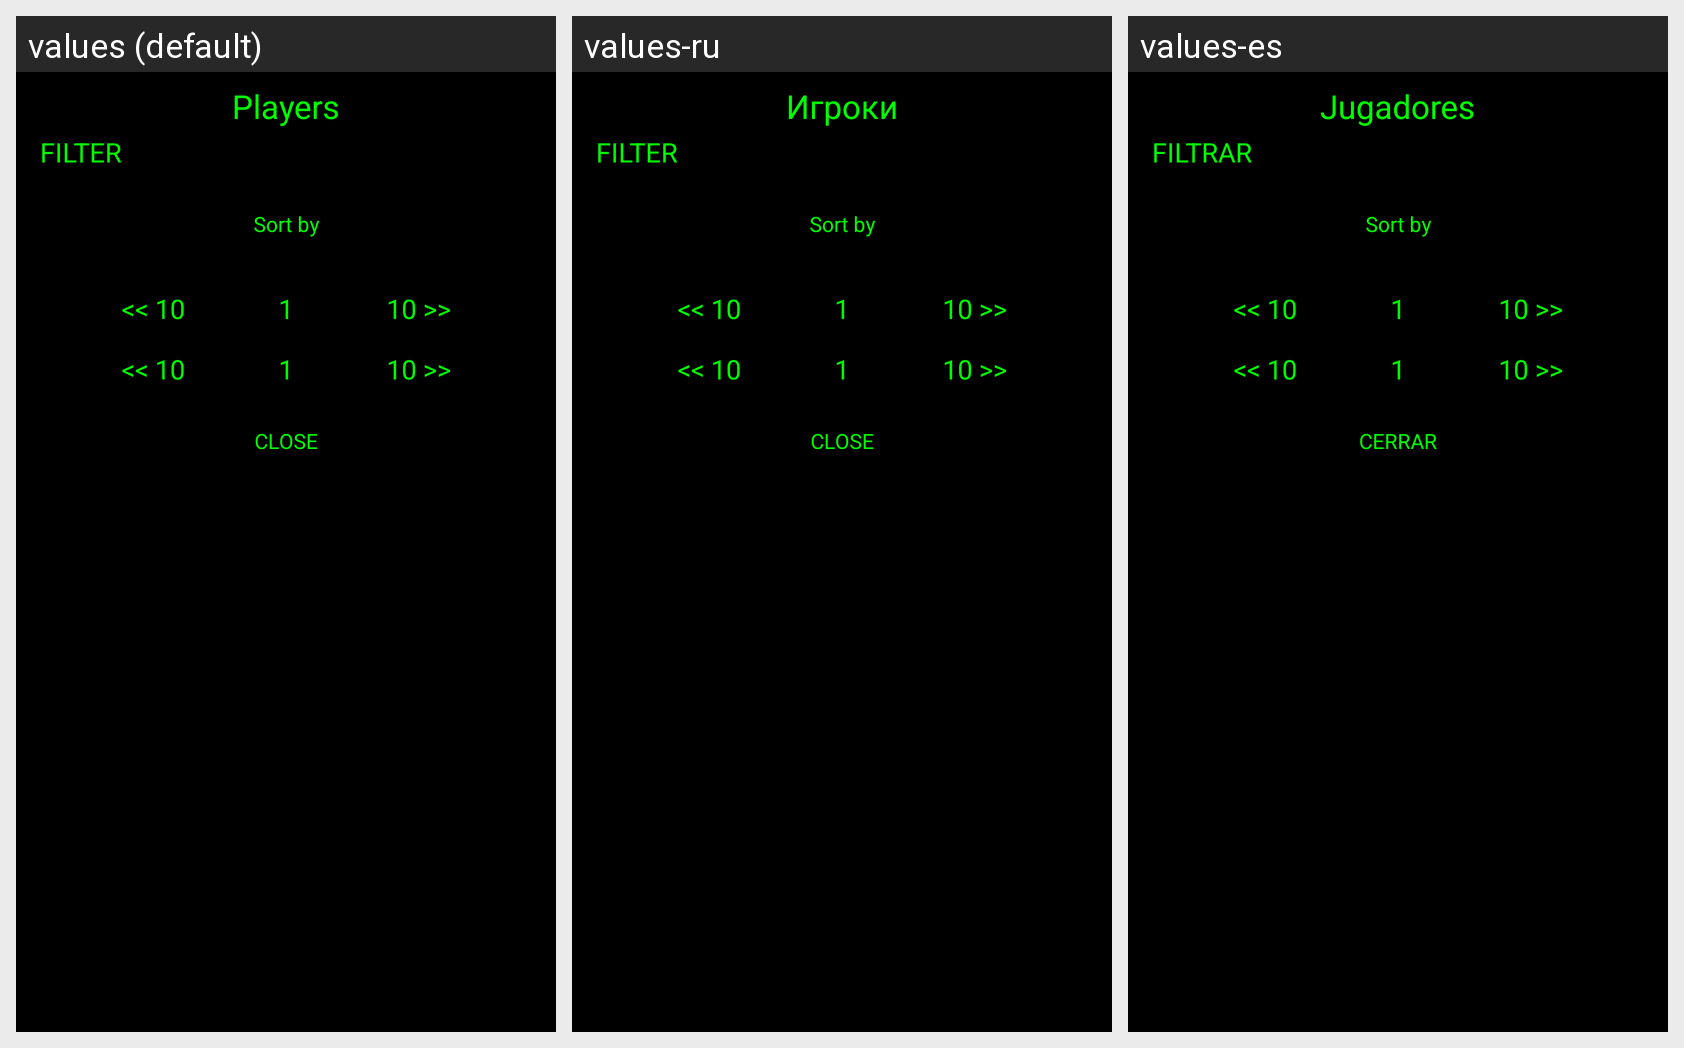

For this localized Android screen grid, give each drawn string resource with its value in every locale shown.
Android screen res/layout/view_players.xml rendered under 3 locales, left to right: values (default), values-ru, values-es. Device: Nexus 5 (rendered at 1080×1920; each locale shown at half size, 540×960, under a caption strip naming it); theme AppTheme.
Strings drawn on this screen, with the default value and each locale's value (text and hints the layout hard-codes, and strings that could not be matched under every locale, appear in the picture but are not listed):

players_title
  values: Players
  values-ru: Игроки
  values-es: Jugadores

filter
  values: FILTER
  values-ru: FILTER
  values-es: FILTRAR

prev10
  values: << 10
  values-ru: << 10
  values-es: << 10

next10
  values: 10 >>
  values-ru: 10 >>
  values-es: 10 >>

close
  values: CLOSE
  values-ru: CLOSE
  values-es: CERRAR
